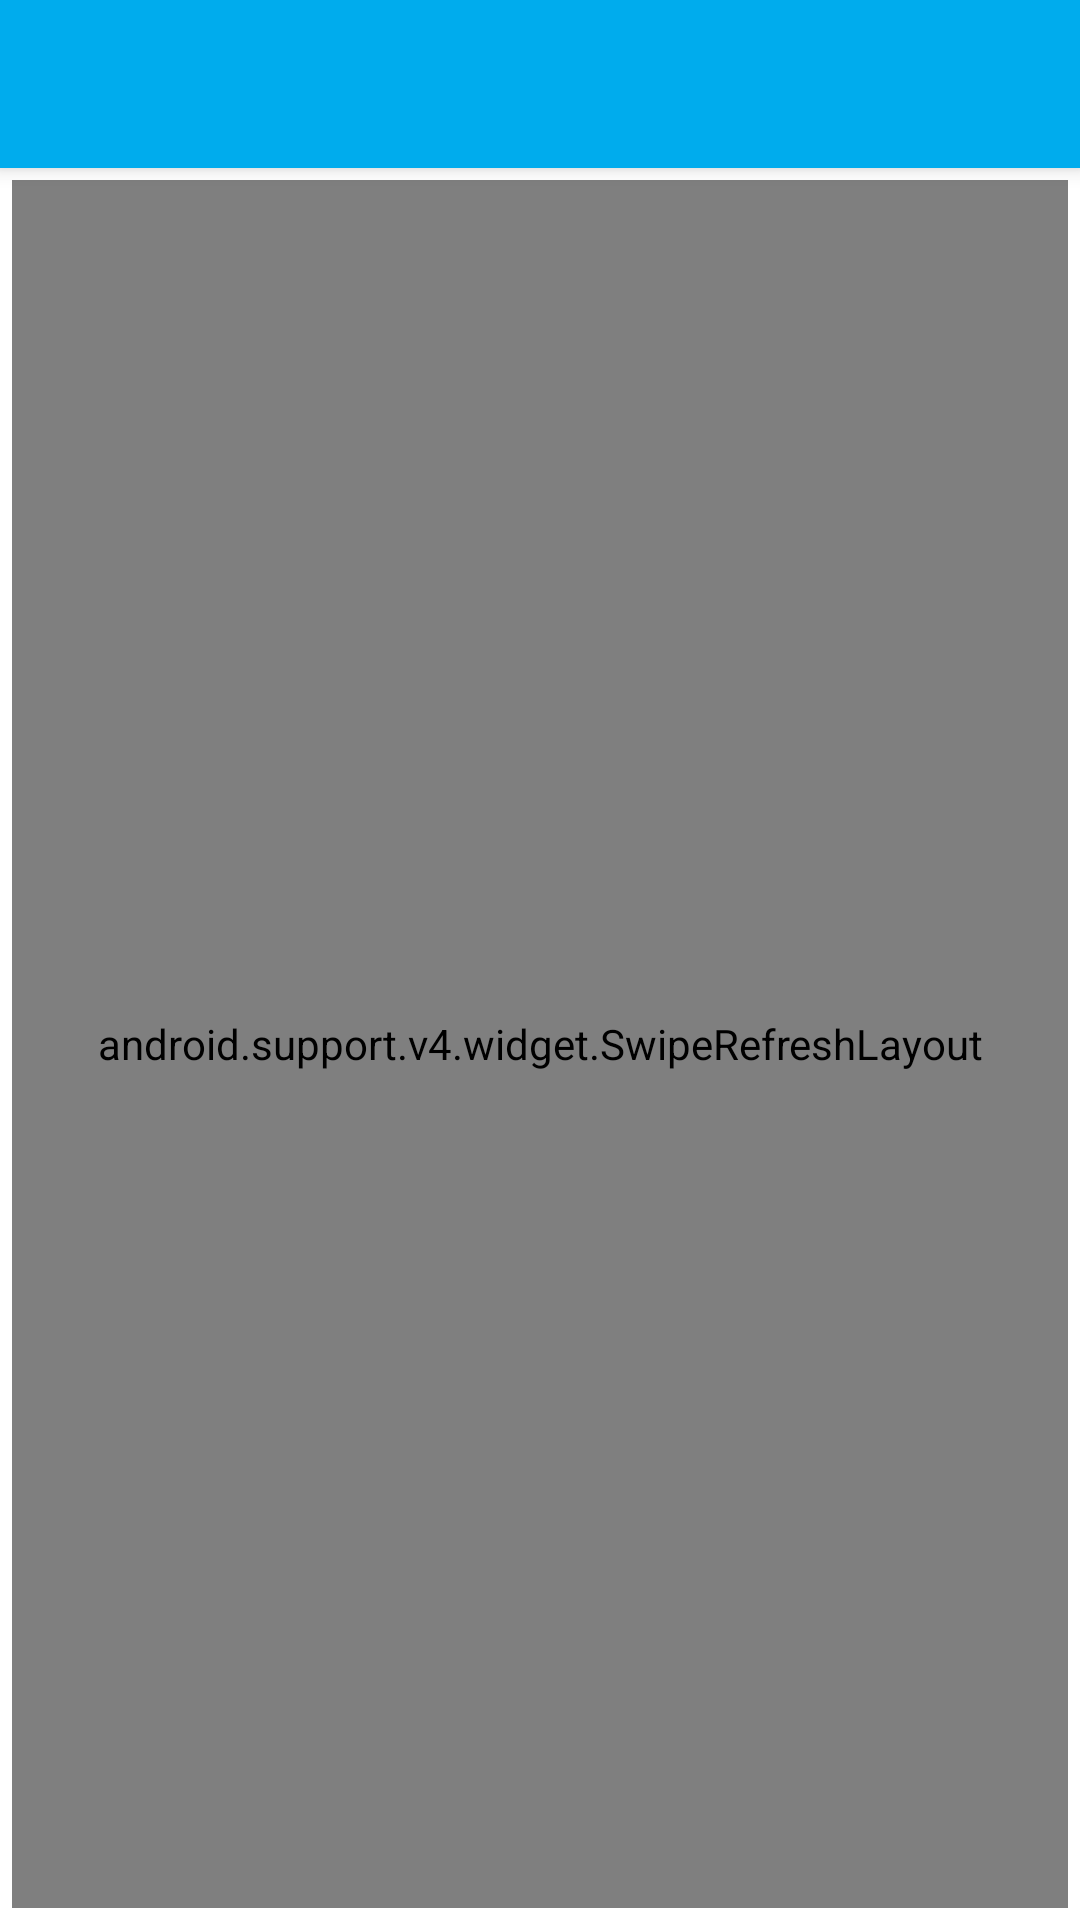

Here is an Android app screen rendered from its layout file. Give the layout XML and the strings, colors and styles it references.
<!-- AndroidManifest.xml: activity theme AppTheme.NoActionBar -->
<!-- res/layout/activity_followers.xml -->
<?xml version="1.0" encoding="utf-8"?>
<android.support.design.widget.CoordinatorLayout xmlns:android="http://schemas.android.com/apk/res/android"
    xmlns:app="http://schemas.android.com/apk/res-auto"
    xmlns:tools="http://schemas.android.com/tools"
    android:layout_width="match_parent"
    android:layout_height="match_parent"
    android:fitsSystemWindows="true"
    tools:context="com.shrikant.mytwitter.FollowersActivity">

    <android.support.design.widget.AppBarLayout
        android:layout_width="match_parent"
        android:layout_height="wrap_content"
        android:theme="@style/AppTheme.AppBarOverlay">

        <android.support.v7.widget.Toolbar
            android:id="@+id/toolbar"
            android:layout_width="match_parent"
            android:layout_height="?attr/actionBarSize"
            android:background="@color/twitter_blue"
            app:popupTheme="@style/AppTheme.PopupOverlay" />

    </android.support.design.widget.AppBarLayout>

    <include layout="@layout/content_followers" />

</android.support.design.widget.CoordinatorLayout>
<!-- res/layout/content_followers.xml (included above) -->
<?xml version="1.0" encoding="utf-8"?>
<RelativeLayout xmlns:android="http://schemas.android.com/apk/res/android"
    xmlns:app="http://schemas.android.com/apk/res-auto"
    xmlns:tools="http://schemas.android.com/tools"
    android:layout_width="match_parent"
    android:layout_height="match_parent"
    android:paddingBottom="4dp"
    android:paddingLeft="4dp"
    android:paddingRight="4dp"
    android:paddingTop="4dp"
    android:background="@color/white"
    app:layout_behavior="@string/appbar_scrolling_view_behavior"
    tools:context="com.shrikant.mytwitter.FollowersActivity"
    tools:showIn="@layout/activity_followers">

    <android.support.v4.widget.SwipeRefreshLayout
        xmlns:android="http://schemas.android.com/apk/res/android"
        android:id="@+id/swipeContainerFollowers"
        android:layout_width="match_parent"
        android:layout_height="match_parent">

        <android.support.v7.widget.RecyclerView
            android:id="@+id/rvFollowers"
            android:layout_width="match_parent"
            android:layout_height="match_parent"
            android:background="@color/white"/>
    </android.support.v4.widget.SwipeRefreshLayout>

</RelativeLayout>
<!-- resources referenced by this layout -->
<resources>
  <color name="twitter_blue">#00aced</color>
  <color name="white">#FFFFFF</color>
  <style name="AppTheme.AppBarOverlay" parent="ThemeOverlay.AppCompat.Dark.ActionBar" />
  <style name="AppTheme.PopupOverlay" parent="ThemeOverlay.AppCompat.Light" />
  <style name="AppTheme.NoActionBar">
          <item name="windowActionBar">false</item>
          <item name="windowNoTitle">true</item>
      </style>
</resources>
